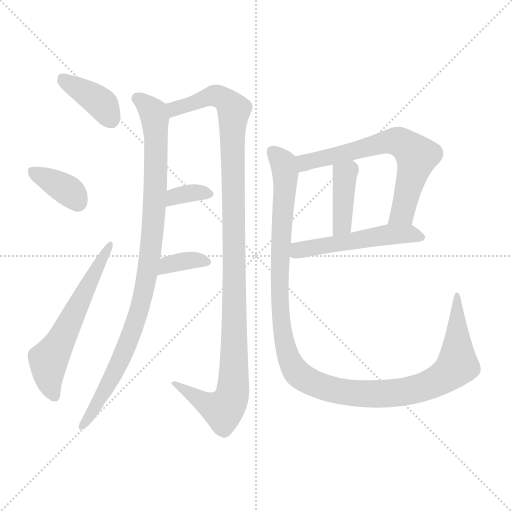
t = 0.00 s
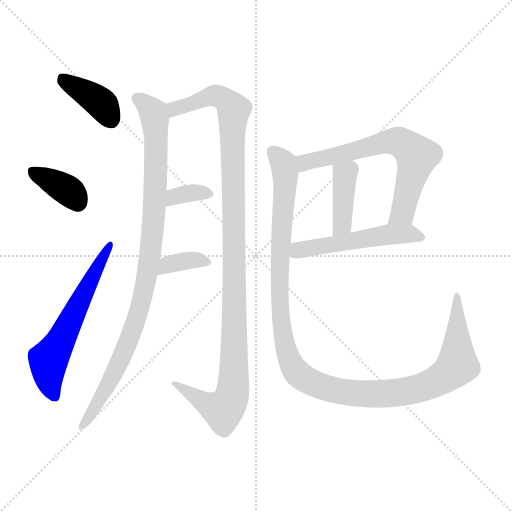
t = 1.67 s
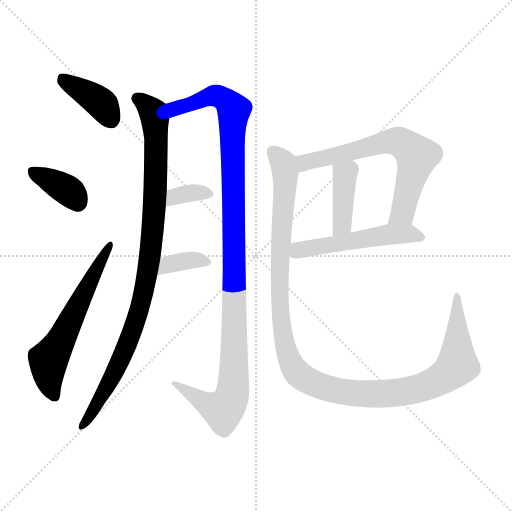
t = 3.34 s
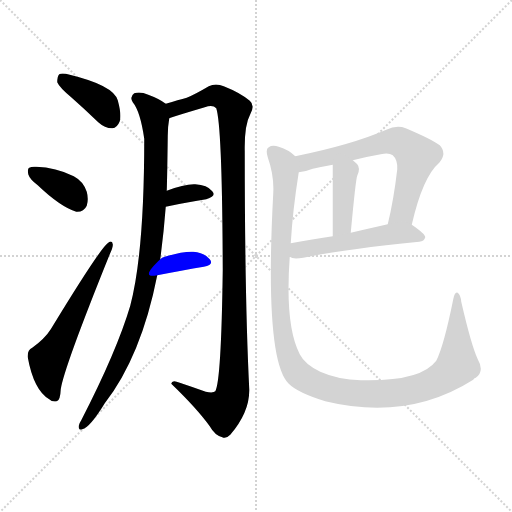
t = 5.01 s
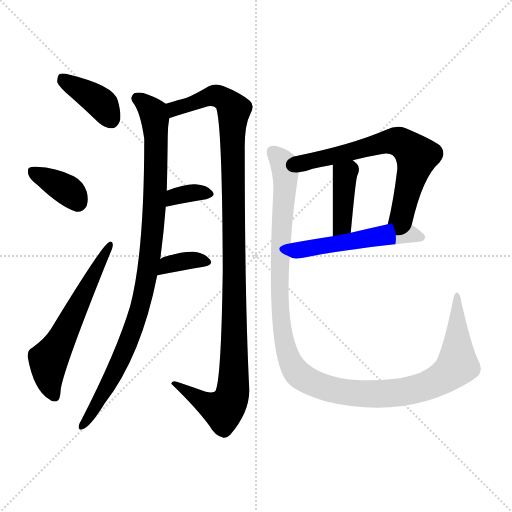
t = 6.67 s
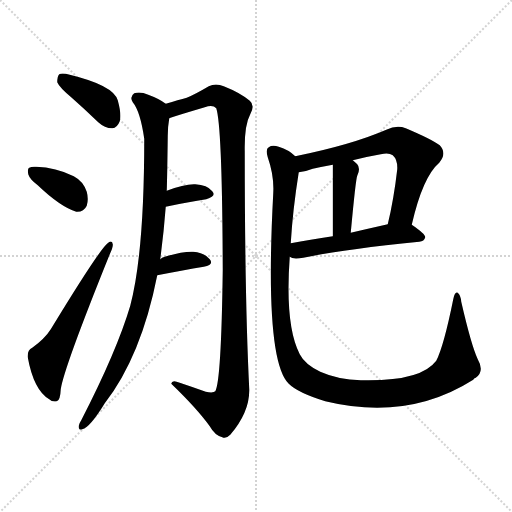
t = 8.34 s

The animated SVG that drew these frames (rendered in a browser with its animation timeline set to each time). Animation: 11 CSS @keyframes rules; one cycle of 8.34 s.

<svg version="1.1" viewBox="0 0 1024 1024" xmlns="http://www.w3.org/2000/svg">
  <g stroke="lightgray" stroke-dasharray="1,1" stroke-width="1" transform="scale(4, 4)">
    <line x1="0" y1="0" x2="256" y2="256"></line>
    <line x1="256" y1="0" x2="0" y2="256"></line>
    <line x1="128" y1="0" x2="128" y2="256"></line>
    <line x1="0" y1="128" x2="256" y2="128"></line>
  </g>
<g transform="scale(1, -1) translate(0, -900)">
   <style type="text/css">
    @keyframes keyframes0 {
      from {
       stroke: blue;
       stroke-dashoffset: 387;
       stroke-width: 128;
       }
       56% {
       animation-timing-function: step-end;
       stroke: blue;
       stroke-dashoffset: 0;
       stroke-width: 128;
       }
       to {
       stroke: black;
       stroke-width: 1024;
       }
       }
       #make-me-a-hanzi-animation-0 {
         animation: keyframes0 0.564941s both;
         animation-delay: 0.000000s;
         animation-timing-function: linear;
       }
    @keyframes keyframes1 {
      from {
       stroke: blue;
       stroke-dashoffset: 366;
       stroke-width: 128;
       }
       54% {
       animation-timing-function: step-end;
       stroke: blue;
       stroke-dashoffset: 0;
       stroke-width: 128;
       }
       to {
       stroke: black;
       stroke-width: 1024;
       }
       }
       #make-me-a-hanzi-animation-1 {
         animation: keyframes1 0.547852s both;
         animation-delay: 0.564941s;
         animation-timing-function: linear;
       }
    @keyframes keyframes2 {
      from {
       stroke: blue;
       stroke-dashoffset: 589;
       stroke-width: 128;
       }
       66% {
       animation-timing-function: step-end;
       stroke: blue;
       stroke-dashoffset: 0;
       stroke-width: 128;
       }
       to {
       stroke: black;
       stroke-width: 1024;
       }
       }
       #make-me-a-hanzi-animation-2 {
         animation: keyframes2 0.729329s both;
         animation-delay: 1.112793s;
         animation-timing-function: linear;
       }
    @keyframes keyframes3 {
      from {
       stroke: blue;
       stroke-dashoffset: 954;
       stroke-width: 128;
       }
       76% {
       animation-timing-function: step-end;
       stroke: blue;
       stroke-dashoffset: 0;
       stroke-width: 128;
       }
       to {
       stroke: black;
       stroke-width: 1024;
       }
       }
       #make-me-a-hanzi-animation-3 {
         animation: keyframes3 1.026367s both;
         animation-delay: 1.842122s;
         animation-timing-function: linear;
       }
    @keyframes keyframes4 {
      from {
       stroke: blue;
       stroke-dashoffset: 1117;
       stroke-width: 128;
       }
       78% {
       animation-timing-function: step-end;
       stroke: blue;
       stroke-dashoffset: 0;
       stroke-width: 128;
       }
       to {
       stroke: black;
       stroke-width: 1024;
       }
       }
       #make-me-a-hanzi-animation-4 {
         animation: keyframes4 1.159017s both;
         animation-delay: 2.868490s;
         animation-timing-function: linear;
       }
    @keyframes keyframes5 {
      from {
       stroke: blue;
       stroke-dashoffset: 342;
       stroke-width: 128;
       }
       53% {
       animation-timing-function: step-end;
       stroke: blue;
       stroke-dashoffset: 0;
       stroke-width: 128;
       }
       to {
       stroke: black;
       stroke-width: 1024;
       }
       }
       #make-me-a-hanzi-animation-5 {
         animation: keyframes5 0.528320s both;
         animation-delay: 4.027507s;
         animation-timing-function: linear;
       }
    @keyframes keyframes6 {
      from {
       stroke: blue;
       stroke-dashoffset: 354;
       stroke-width: 128;
       }
       54% {
       animation-timing-function: step-end;
       stroke: blue;
       stroke-dashoffset: 0;
       stroke-width: 128;
       }
       to {
       stroke: black;
       stroke-width: 1024;
       }
       }
       #make-me-a-hanzi-animation-6 {
         animation: keyframes6 0.538086s both;
         animation-delay: 4.555827s;
         animation-timing-function: linear;
       }
    @keyframes keyframes7 {
      from {
       stroke: blue;
       stroke-dashoffset: 653;
       stroke-width: 128;
       }
       68% {
       animation-timing-function: step-end;
       stroke: blue;
       stroke-dashoffset: 0;
       stroke-width: 128;
       }
       to {
       stroke: black;
       stroke-width: 1024;
       }
       }
       #make-me-a-hanzi-animation-7 {
         animation: keyframes7 0.781413s both;
         animation-delay: 5.093913s;
         animation-timing-function: linear;
       }
    @keyframes keyframes8 {
      from {
       stroke: blue;
       stroke-dashoffset: 399;
       stroke-width: 128;
       }
       56% {
       animation-timing-function: step-end;
       stroke: blue;
       stroke-dashoffset: 0;
       stroke-width: 128;
       }
       to {
       stroke: black;
       stroke-width: 1024;
       }
       }
       #make-me-a-hanzi-animation-8 {
         animation: keyframes8 0.574707s both;
         animation-delay: 5.875326s;
         animation-timing-function: linear;
       }
    @keyframes keyframes9 {
      from {
       stroke: blue;
       stroke-dashoffset: 516;
       stroke-width: 128;
       }
       63% {
       animation-timing-function: step-end;
       stroke: blue;
       stroke-dashoffset: 0;
       stroke-width: 128;
       }
       to {
       stroke: black;
       stroke-width: 1024;
       }
       }
       #make-me-a-hanzi-animation-9 {
         animation: keyframes9 0.669922s both;
         animation-delay: 6.450033s;
         animation-timing-function: linear;
       }
    @keyframes keyframes10 {
      from {
       stroke: blue;
       stroke-dashoffset: 1193;
       stroke-width: 128;
       }
       80% {
       animation-timing-function: step-end;
       stroke: blue;
       stroke-dashoffset: 0;
       stroke-width: 128;
       }
       to {
       stroke: black;
       stroke-width: 1024;
       }
       }
       #make-me-a-hanzi-animation-10 {
         animation: keyframes10 1.220866s both;
         animation-delay: 7.119954s;
         animation-timing-function: linear;
       }
</style>
<path d="M 143.5 704.5 Q 168.5 682.5 196.5 655.5 Q 209.5 643.5 224.5 643.5 Q 234.5 644.5 239.5 657.5 Q 243.5 670.5 235.5 699.5 Q 226.5 729.5 139.5 750.5 Q 124.5 754.5 118.5 751.5 Q 114.5 747.5 114.5 735.5 Q 118.5 725.5 143.5 704.5 Z" fill="lightgray"></path> 
<path d="M 75.5 529.5 Q 120.5 486.5 152.5 476.5 Q 167.5 475.5 173.5 488.5 Q 177.5 501.5 173.5 516.5 Q 166.5 537.5 147.5 547.5 Q 111.5 565.5 72.5 566.5 Q 63.5 567.5 58.5 564.5 Q 54.5 563.5 56.5 551.5 Q 59.5 541.5 75.5 529.5 Z" fill="lightgray"></path> 
<path d="M 64.5 204.5 Q 54.5 200.5 55.5 185.5 Q 67.5 119.5 98.5 101.5 Q 104.5 95.5 113.5 97.5 Q 120.5 98.5 121.5 121.5 Q 127.5 163.5 219.5 391.5 Q 226.5 406.5 225.5 411.5 Q 224.5 420.5 216.5 414.5 Q 201.5 405.5 101.5 241.5 Q 89.5 222.5 64.5 204.5 Z" fill="lightgray"></path> 
<path d="M 320.5 381.5 Q 327.5 433.5 331.5 486.5 L 333.5 518.5 Q 334.5 548.5 335.5 628.5 Q 335.5 646.5 338.5 663.5 C 341.5 686.5 341.5 686.5 331.5 692.5 Q 318.5 702.5 296.5 710.5 Q 280.5 717.5 268.5 713.5 Q 258.5 706.5 265.5 695.5 Q 280.5 677.5 288.5 622.5 Q 288.5 394.5 260.5 288.5 Q 233.5 197.5 162.5 59.5 Q 158.5 53.5 157.5 48.5 Q 156.5 38.5 164.5 41.5 Q 179.5 44.5 209.5 93.5 Q 282.5 187.5 314.5 349.5 L 320.5 381.5 Z" fill="lightgray"></path> 
<path d="M 338.5 663.5 Q 345.5 666.5 409.5 685.5 Q 425.5 691.5 432.5 683.5 Q 444.5 647.5 445.5 359.5 Q 442.5 137.5 430.5 117.5 Q 426.5 113.5 411.5 116.5 Q 386.5 125.5 359.5 134.5 Q 343.5 141.5 342.5 132.5 Q 393.5 83.5 419.5 47.5 Q 429.5 29.5 444.5 25.5 Q 451.5 21.5 460.5 30.5 Q 499.5 76.5 498.5 121.5 Q 489.5 302.5 489.5 597.5 Q 488.5 649.5 500.5 671.5 Q 510.5 689.5 499.5 698.5 Q 480.5 714.5 447.5 727.5 Q 431.5 734.5 417.5 727.5 Q 390.5 711.5 373.5 704.5 Q 357.5 700.5 331.5 692.5 C 302.5 683.5 309.5 654.5 338.5 663.5 Z" fill="lightgray"></path> 
<path d="M 331.5 486.5 Q 377.5 496.5 412.5 501.5 Q 433.5 507.5 424.5 517.5 Q 414.5 530.5 390.5 531.5 Q 369.5 532.5 333.5 518.5 C 305.5 507.5 302.5 480.5 331.5 486.5 Z" fill="lightgray"></path> 
<path d="M 314.5 349.5 Q 366.5 359.5 407.5 366.5 Q 428.5 370.5 419.5 381.5 Q 409.5 394.5 386.5 396.5 Q 365.5 397.5 329.5 386.5 Q 323.5 385.5 320.5 381.5 C 298.5 360.5 285.5 343.5 314.5 349.5 Z" fill="lightgray"></path> 
<path d="M 823.5 450.5 Q 845.5 546.5 878.5 574.5 Q 894.5 593.5 879.5 609.5 Q 863.5 621.5 811.5 643.5 Q 793.5 650.5 772.5 640.5 Q 703.5 610.5 590.5 587.5 C 561.5 581.5 567.5 550.5 597.5 555.5 Q 610.5 556.5 625.5 562.5 Q 643.5 566.5 665.5 570.5 L 705.5 579.5 Q 732.5 586.5 761.5 591.5 Q 777.5 595.5 785.5 589.5 Q 795.5 580.5 794.5 561.5 Q 787.5 500.5 775.5 451.5 C 768.5 422.5 816.5 421.5 823.5 450.5 Z" fill="lightgray"></path> 
<path d="M 665.5 570.5 Q 665.5 566.5 665.5 427.5 C 665.5 397.5 698.5 404.5 701.5 434.5 Q 711.5 542.5 714.5 548.5 Q 721.5 563.5 714.5 571.5 Q 710.5 575.5 705.5 579.5 C 682.5 598.5 665.5 600.5 665.5 570.5 Z" fill="lightgray"></path> 
<path d="M 579.5 386.5 Q 585.5 380.5 606.5 384.5 Q 679.5 400.5 838.5 416.5 Q 848.5 417.5 850.5 425.5 Q 850.5 432.5 823.5 450.5 C 810.5 459.5 804.5 458.5 775.5 451.5 Q 735.5 442.5 701.5 434.5 L 665.5 427.5 Q 619.5 420.5 581.5 413.5 C 551.5 408.5 551.5 397.5 579.5 386.5 Z" fill="lightgray"></path> 
<path d="M 955.5 181.5 Q 942.5 209.5 922.5 296.5 Q 921.5 309.5 915.5 314.5 Q 909.5 317.5 906.5 301.5 Q 887.5 207.5 872.5 178.5 Q 841.5 136.5 721.5 139.5 Q 676.5 140.5 640.5 156.5 Q 609.5 171.5 599.5 191.5 Q 569.5 249.5 579.5 386.5 L 581.5 413.5 Q 585.5 480.5 597.5 555.5 C 601.5 580.5 601.5 580.5 590.5 587.5 Q 577.5 600.5 557.5 606.5 Q 544.5 610.5 537.5 605.5 Q 530.5 602.5 535.5 585.5 Q 548.5 548.5 546.5 513.5 Q 528.5 180.5 577.5 132.5 Q 595.5 114.5 650.5 97.5 Q 815.5 57.5 946.5 140.5 Q 947.5 143.5 951.5 144.5 Q 969.5 157.5 955.5 181.5 Z" fill="lightgray"></path> 
      <clipPath id="make-me-a-hanzi-clip-0">
      <path d="M 143.5 704.5 Q 168.5 682.5 196.5 655.5 Q 209.5 643.5 224.5 643.5 Q 234.5 644.5 239.5 657.5 Q 243.5 670.5 235.5 699.5 Q 226.5 729.5 139.5 750.5 Q 124.5 754.5 118.5 751.5 Q 114.5 747.5 114.5 735.5 Q 118.5 725.5 143.5 704.5 Z" fill="lightgray"></path>
      </clipPath>
      <path clip-path="url(#make-me-a-hanzi-clip-0)" d="M 123.5 745.5 L 192.5 701.5 L 221.5 661.5 " fill="none" id="make-me-a-hanzi-animation-0" stroke-dasharray="259 518" stroke-linecap="round"></path>

      <clipPath id="make-me-a-hanzi-clip-1">
      <path d="M 75.5 529.5 Q 120.5 486.5 152.5 476.5 Q 167.5 475.5 173.5 488.5 Q 177.5 501.5 173.5 516.5 Q 166.5 537.5 147.5 547.5 Q 111.5 565.5 72.5 566.5 Q 63.5 567.5 58.5 564.5 Q 54.5 563.5 56.5 551.5 Q 59.5 541.5 75.5 529.5 Z" fill="lightgray"></path>
      </clipPath>
      <path clip-path="url(#make-me-a-hanzi-clip-1)" d="M 66.5 556.5 L 136.5 519.5 L 155.5 495.5 " fill="none" id="make-me-a-hanzi-animation-1" stroke-dasharray="238 476" stroke-linecap="round"></path>

      <clipPath id="make-me-a-hanzi-clip-2">
      <path d="M 64.5 204.5 Q 54.5 200.5 55.5 185.5 Q 67.5 119.5 98.5 101.5 Q 104.5 95.5 113.5 97.5 Q 120.5 98.5 121.5 121.5 Q 127.5 163.5 219.5 391.5 Q 226.5 406.5 225.5 411.5 Q 224.5 420.5 216.5 414.5 Q 201.5 405.5 101.5 241.5 Q 89.5 222.5 64.5 204.5 Z" fill="lightgray"></path>
      </clipPath>
      <path clip-path="url(#make-me-a-hanzi-clip-2)" d="M 108.5 107.5 L 98.5 135.5 L 96.5 176.5 L 219.5 408.5 " fill="none" id="make-me-a-hanzi-animation-2" stroke-dasharray="461 922" stroke-linecap="round"></path>

      <clipPath id="make-me-a-hanzi-clip-3">
      <path d="M 320.5 381.5 Q 327.5 433.5 331.5 486.5 L 333.5 518.5 Q 334.5 548.5 335.5 628.5 Q 335.5 646.5 338.5 663.5 C 341.5 686.5 341.5 686.5 331.5 692.5 Q 318.5 702.5 296.5 710.5 Q 280.5 717.5 268.5 713.5 Q 258.5 706.5 265.5 695.5 Q 280.5 677.5 288.5 622.5 Q 288.5 394.5 260.5 288.5 Q 233.5 197.5 162.5 59.5 Q 158.5 53.5 157.5 48.5 Q 156.5 38.5 164.5 41.5 Q 179.5 44.5 209.5 93.5 Q 282.5 187.5 314.5 349.5 L 320.5 381.5 Z" fill="lightgray"></path>
      </clipPath>
      <path clip-path="url(#make-me-a-hanzi-clip-3)" d="M 274.5 703.5 L 306.5 674.5 L 312.5 617.5 L 306.5 450.5 L 293.5 344.5 L 252.5 204.5 L 194.5 90.5 L 165.5 49.5 " fill="none" id="make-me-a-hanzi-animation-3" stroke-dasharray="826 1652" stroke-linecap="round"></path>

      <clipPath id="make-me-a-hanzi-clip-4">
      <path d="M 338.5 663.5 Q 345.5 666.5 409.5 685.5 Q 425.5 691.5 432.5 683.5 Q 444.5 647.5 445.5 359.5 Q 442.5 137.5 430.5 117.5 Q 426.5 113.5 411.5 116.5 Q 386.5 125.5 359.5 134.5 Q 343.5 141.5 342.5 132.5 Q 393.5 83.5 419.5 47.5 Q 429.5 29.5 444.5 25.5 Q 451.5 21.5 460.5 30.5 Q 499.5 76.5 498.5 121.5 Q 489.5 302.5 489.5 597.5 Q 488.5 649.5 500.5 671.5 Q 510.5 689.5 499.5 698.5 Q 480.5 714.5 447.5 727.5 Q 431.5 734.5 417.5 727.5 Q 390.5 711.5 373.5 704.5 Q 357.5 700.5 331.5 692.5 C 302.5 683.5 309.5 654.5 338.5 663.5 Z" fill="lightgray"></path>
      </clipPath>
      <path clip-path="url(#make-me-a-hanzi-clip-4)" d="M 338.5 671.5 L 349.5 682.5 L 429.5 709.5 L 458.5 693.5 L 467.5 676.5 L 464.5 114.5 L 446.5 79.5 L 420.5 88.5 L 351.5 129.5 " fill="none" id="make-me-a-hanzi-animation-4" stroke-dasharray="989 1978" stroke-linecap="round"></path>

      <clipPath id="make-me-a-hanzi-clip-5">
      <path d="M 331.5 486.5 Q 377.5 496.5 412.5 501.5 Q 433.5 507.5 424.5 517.5 Q 414.5 530.5 390.5 531.5 Q 369.5 532.5 333.5 518.5 C 305.5 507.5 302.5 480.5 331.5 486.5 Z" fill="lightgray"></path>
      </clipPath>
      <path clip-path="url(#make-me-a-hanzi-clip-5)" d="M 338.5 491.5 L 343.5 501.5 L 362.5 510.5 L 395.5 515.5 L 415.5 511.5 " fill="none" id="make-me-a-hanzi-animation-5" stroke-dasharray="214 428" stroke-linecap="round"></path>

      <clipPath id="make-me-a-hanzi-clip-6">
      <path d="M 314.5 349.5 Q 366.5 359.5 407.5 366.5 Q 428.5 370.5 419.5 381.5 Q 409.5 394.5 386.5 396.5 Q 365.5 397.5 329.5 386.5 Q 323.5 385.5 320.5 381.5 C 298.5 360.5 285.5 343.5 314.5 349.5 Z" fill="lightgray"></path>
      </clipPath>
      <path clip-path="url(#make-me-a-hanzi-clip-6)" d="M 322.5 353.5 L 342.5 373.5 L 390.5 380.5 L 411.5 375.5 " fill="none" id="make-me-a-hanzi-animation-6" stroke-dasharray="226 452" stroke-linecap="round"></path>

      <clipPath id="make-me-a-hanzi-clip-7">
      <path d="M 823.5 450.5 Q 845.5 546.5 878.5 574.5 Q 894.5 593.5 879.5 609.5 Q 863.5 621.5 811.5 643.5 Q 793.5 650.5 772.5 640.5 Q 703.5 610.5 590.5 587.5 C 561.5 581.5 567.5 550.5 597.5 555.5 Q 610.5 556.5 625.5 562.5 Q 643.5 566.5 665.5 570.5 L 705.5 579.5 Q 732.5 586.5 761.5 591.5 Q 777.5 595.5 785.5 589.5 Q 795.5 580.5 794.5 561.5 Q 787.5 500.5 775.5 451.5 C 768.5 422.5 816.5 421.5 823.5 450.5 Z" fill="lightgray"></path>
      </clipPath>
      <path clip-path="url(#make-me-a-hanzi-clip-7)" d="M 600.5 584.5 L 613.5 574.5 L 775.5 616.5 L 809.5 611.5 L 833.5 587.5 L 804.5 474.5 L 781.5 457.5 " fill="none" id="make-me-a-hanzi-animation-7" stroke-dasharray="525 1050" stroke-linecap="round"></path>

      <clipPath id="make-me-a-hanzi-clip-8">
      <path d="M 665.5 570.5 Q 665.5 566.5 665.5 427.5 C 665.5 397.5 698.5 404.5 701.5 434.5 Q 711.5 542.5 714.5 548.5 Q 721.5 563.5 714.5 571.5 Q 710.5 575.5 705.5 579.5 C 682.5 598.5 665.5 600.5 665.5 570.5 Z" fill="lightgray"></path>
      </clipPath>
      <path clip-path="url(#make-me-a-hanzi-clip-8)" d="M 672.5 569.5 L 689.5 546.5 L 685.5 451.5 L 668.5 442.5 " fill="none" id="make-me-a-hanzi-animation-8" stroke-dasharray="271 542" stroke-linecap="round"></path>

      <clipPath id="make-me-a-hanzi-clip-9">
      <path d="M 579.5 386.5 Q 585.5 380.5 606.5 384.5 Q 679.5 400.5 838.5 416.5 Q 848.5 417.5 850.5 425.5 Q 850.5 432.5 823.5 450.5 C 810.5 459.5 804.5 458.5 775.5 451.5 Q 735.5 442.5 701.5 434.5 L 665.5 427.5 Q 619.5 420.5 581.5 413.5 C 551.5 408.5 551.5 397.5 579.5 386.5 Z" fill="lightgray"></path>
      </clipPath>
      <path clip-path="url(#make-me-a-hanzi-clip-9)" d="M 587.5 392.5 L 603.5 401.5 L 771.5 430.5 L 817.5 432.5 L 841.5 424.5 " fill="none" id="make-me-a-hanzi-animation-9" stroke-dasharray="388 776" stroke-linecap="round"></path>

      <clipPath id="make-me-a-hanzi-clip-10">
      <path d="M 955.5 181.5 Q 942.5 209.5 922.5 296.5 Q 921.5 309.5 915.5 314.5 Q 909.5 317.5 906.5 301.5 Q 887.5 207.5 872.5 178.5 Q 841.5 136.5 721.5 139.5 Q 676.5 140.5 640.5 156.5 Q 609.5 171.5 599.5 191.5 Q 569.5 249.5 579.5 386.5 L 581.5 413.5 Q 585.5 480.5 597.5 555.5 C 601.5 580.5 601.5 580.5 590.5 587.5 Q 577.5 600.5 557.5 606.5 Q 544.5 610.5 537.5 605.5 Q 530.5 602.5 535.5 585.5 Q 548.5 548.5 546.5 513.5 Q 528.5 180.5 577.5 132.5 Q 595.5 114.5 650.5 97.5 Q 815.5 57.5 946.5 140.5 Q 947.5 143.5 951.5 144.5 Q 969.5 157.5 955.5 181.5 Z" fill="lightgray"></path>
      </clipPath>
      <path clip-path="url(#make-me-a-hanzi-clip-10)" d="M 545.5 596.5 L 563.5 577.5 L 570.5 551.5 L 559.5 398.5 L 561.5 261.5 L 577.5 184.5 L 598.5 150.5 L 665.5 120.5 L 743.5 111.5 L 803.5 115.5 L 871.5 136.5 L 914.5 170.5 L 912.5 307.5 " fill="none" id="make-me-a-hanzi-animation-10" stroke-dasharray="1065 2130" stroke-linecap="round"></path>

</g>
</svg>
